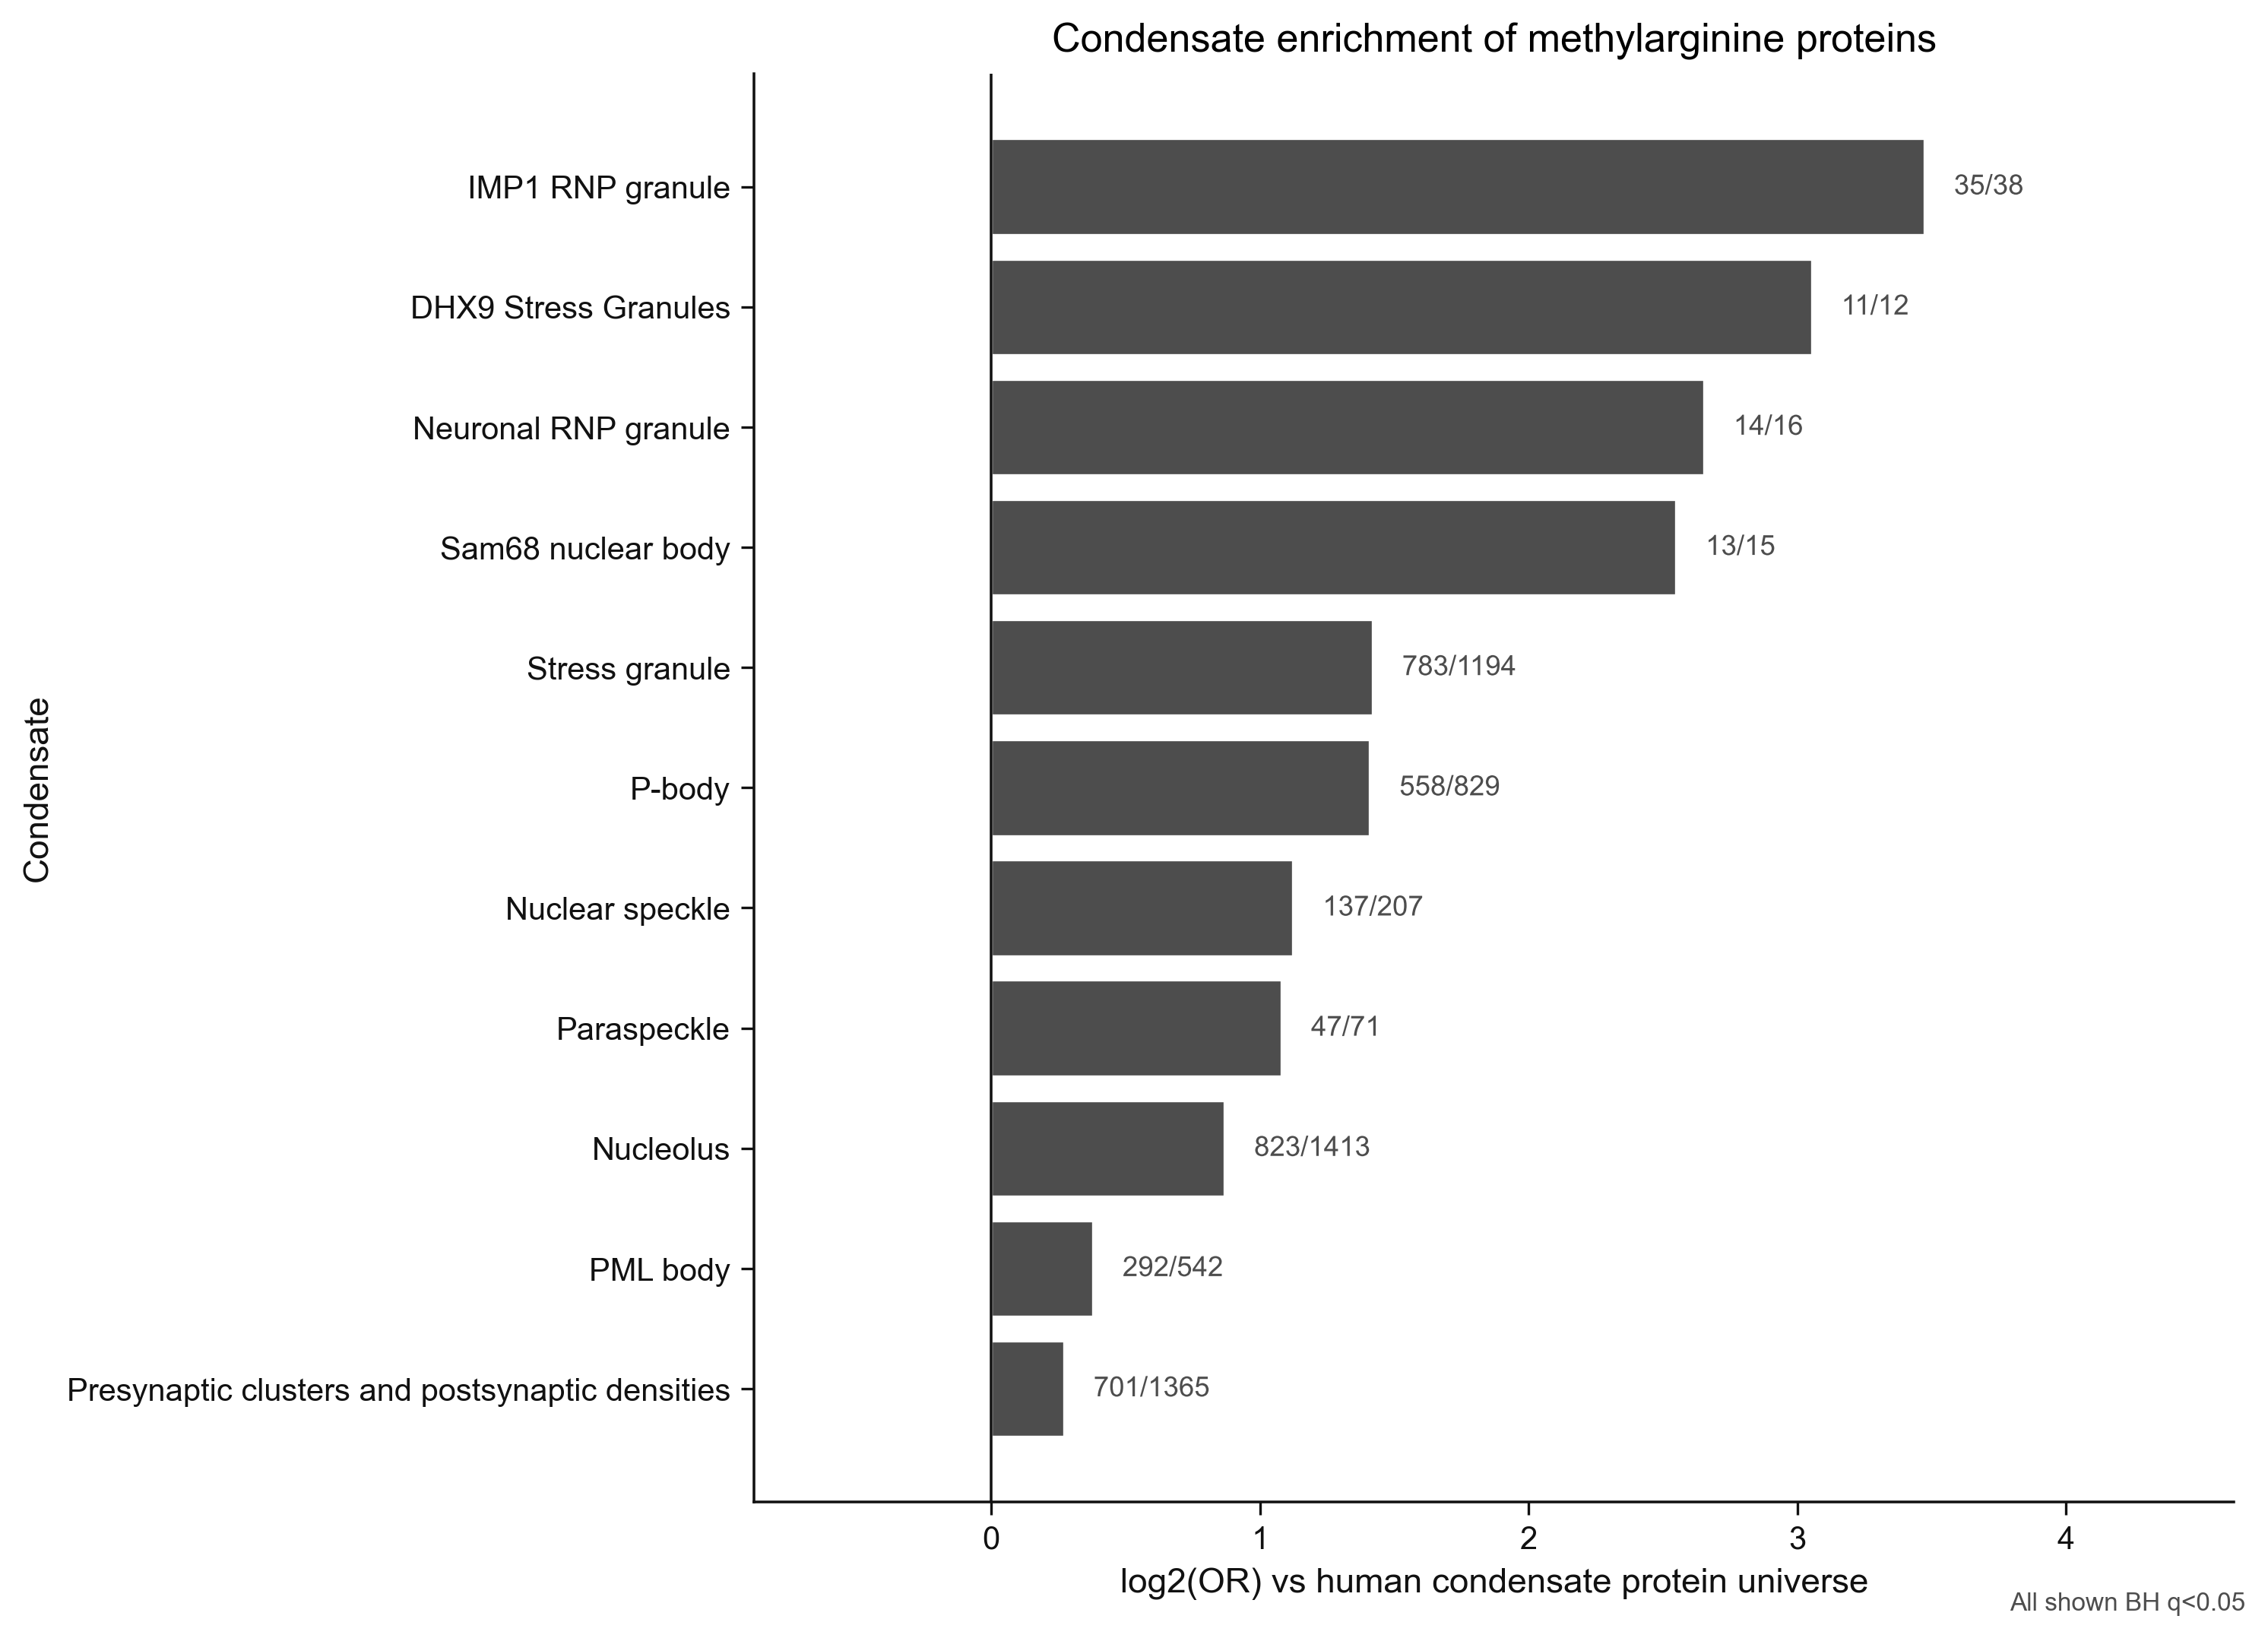

The file beside this chart, header and first rows:
condensate_id	condensate_name	member_count	methyl_protein_count	methyl_fraction_within_condensate	expected_methyl_count_at_global_rate	odds_ratio	log2_odds_ratio	p_value	q_value
3190BB68	inclusion body-associated granule (IBAG)	6	6	1.0	2.888	14.05	3.813	0.01238	0.03537
373365D7	p62-dependent P-bodies (pd-PBs)	6	6	1.0	2.888	14.05	3.813	0.01238	0.03537
BEB5E62D	Anisosome	6	6	1.0	2.888	14.05	3.813	0.01238	0.03537
F85A2E29	IMP1 RNP granule	38	35	0.9211	18.29	11.1	3.473	1.6968124473298946e-08	1.6968124473298947e-07
A40D6D0A	DHX9 Stress Granules	12	11	0.9167	5.775	8.303	3.054	0.002501	0.01273
D8E9712B	Neuronal RNP granule	16	14	0.875	7.7	6.288	2.653	0.001711	0.01141
62EA6512	Sam68 nuclear body	15	13	0.8667	7.219	5.851	2.549	0.003138	0.01395
4F6C34C9	senescence-associated nuclear proteasome…	5	4	0.8	2.406	3.238	1.695	0.2023	0.4046
08386919	Dense Fibrillar Component	8	6	0.75	3.85	2.808	1.489	0.1651	0.3476
DEE660B4	Stress granule	1194	783	0.6558	574.6	2.675	1.419	8.554704606976902e-46	3.421881842790761e-44
D6A53B8E	Nuclear pore complex	25	18	0.72	12.03	2.673	1.419	0.02525	0.06732
232F8A39	P-body	829	558	0.6731	399	2.656	1.409	6.569350214511395e-35	1.313870042902279e-33
81D2A7B6	Nuclear stress body	11	8	0.7273	5.294	2.624	1.392	0.1333	0.2962
804901D1	Nuclear speckle	207	137	0.6618	99.62	2.179	1.124	1.0188767646215648e-07	8.151014116972518e-07
1A18FFC4	Paraspeckle	71	47	0.662	34.17	2.115	1.08	0.002546	0.01273
462A97B5	Leucocyte nuclear body	21	14	0.6667	10.11	2.091	1.064	0.1238	0.2914
7FF4107C	Beta-Catenin Destruction Complex	6	4	0.6667	2.888	1.942	0.9576	0.437	0.6577
91857CE7	Nucleolus	1413	823	0.5824	680	1.826	0.8684	2.4164642544163883e-20	3.2219523392218512e-19
1EF72FBA	ERES	8	5	0.625	3.85	1.695	0.7617	0.4933	0.6577
7C2F7184	Transcription Elongation Condensate	8	5	0.625	3.85	1.695	0.7617	0.4933	0.6577
BB266630	TAZ Condensate	8	5	0.625	3.85	1.695	0.7617	0.4933	0.6577
A0DCDA94	DNA damage foci	22	13	0.5909	10.59	1.535	0.6183	0.3931	0.6551
278829DE	Chromatoid body	5	3	0.6	2.406	1.51	0.5943	0.6765	0.8198
3EAB04FE	Rapsn condensate	7	4	0.5714	3.369	1.387	0.4715	0.7173	0.8198
B3A0EABC	Midbody Granule	7	4	0.5714	3.369	1.387	0.4715	0.7173	0.8198
38EC0B30	Transcriptional condensate	41	23	0.561	19.73	1.373	0.4576	0.3474	0.6316
B5B9A610	PML body	542	292	0.5387	260.8	1.3	0.3787	0.004402	0.01601
FB4E32DD	Presynaptic clusters and postsynaptic de…	1365	701	0.5136	656.9	1.207	0.2709	0.004071	0.01601
6F24707C	Cajal body	76	39	0.5132	36.58	1.138	0.1863	0.6435	0.8198
24B72B50	Histone Locus Body	8	4	0.5	3.85	1.078	0.1083	1.0	1.0
8C2F96ED	Centrosome	552	245	0.4438	265.7	0.8421	-0.2479	0.0618	0.1545
B15FE1AF	Hippo signalosome	7	3	0.4286	3.369	0.838	-0.2549	1.0	1.0
F3208D05	Golgin condensate	7	3	0.4286	3.369	0.838	-0.2549	1.0	1.0
F345034F	Signaling cluster	23	10	0.4348	11.07	0.8375	-0.2559	0.6818	0.8198
AA62C26E	ORC1 bodies	5	2	0.4	2.406	0.7696	-0.3779	1.0	1.0
CCFFAF5A	Junctional condensate	5	2	0.4	2.406	0.7696	-0.3779	1.0	1.0
5965E019	mtRNA granule	42	16	0.381	20.21	0.6685	-0.581	0.216	0.4114
F701F3BC	PcG body	14	5	0.3571	6.738	0.623	-0.6827	0.4278	0.6577
437BC32B	TIFA-TRAF6 Condensate	7	2	0.2857	3.369	0.4893	-1.031	0.4551	0.6577
3625CB60	SOSS-INTAC Condensate	5	1	0.2	2.406	0.3588	-1.479	0.3765	0.6547
